Photos from the image-classification dataset "dataset" in the GitHub repository algamelomer/charging-area-using-yolo. Its 2 classes are: car, no car.

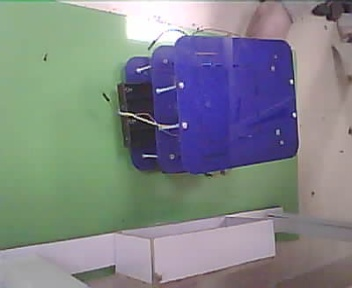
Label: car

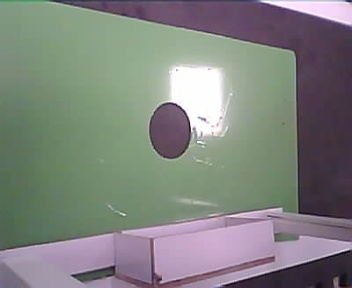
Label: no car

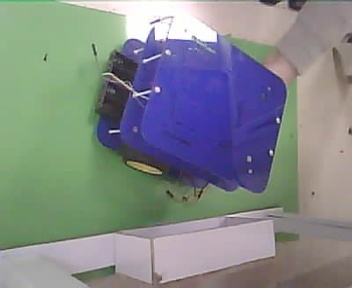
Label: car

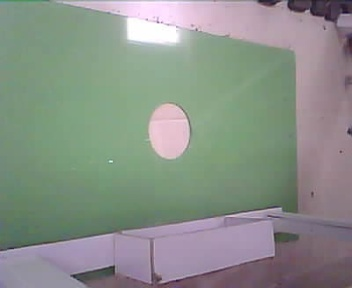
Label: no car

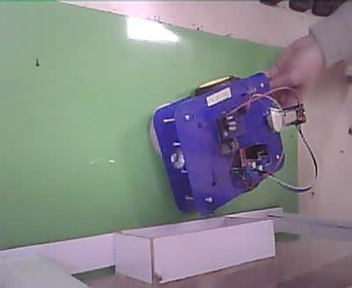
Label: car

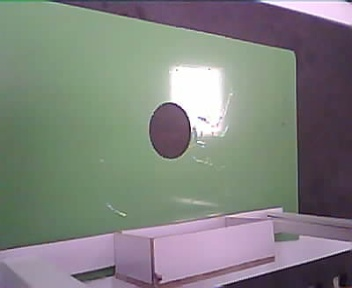
Label: no car
